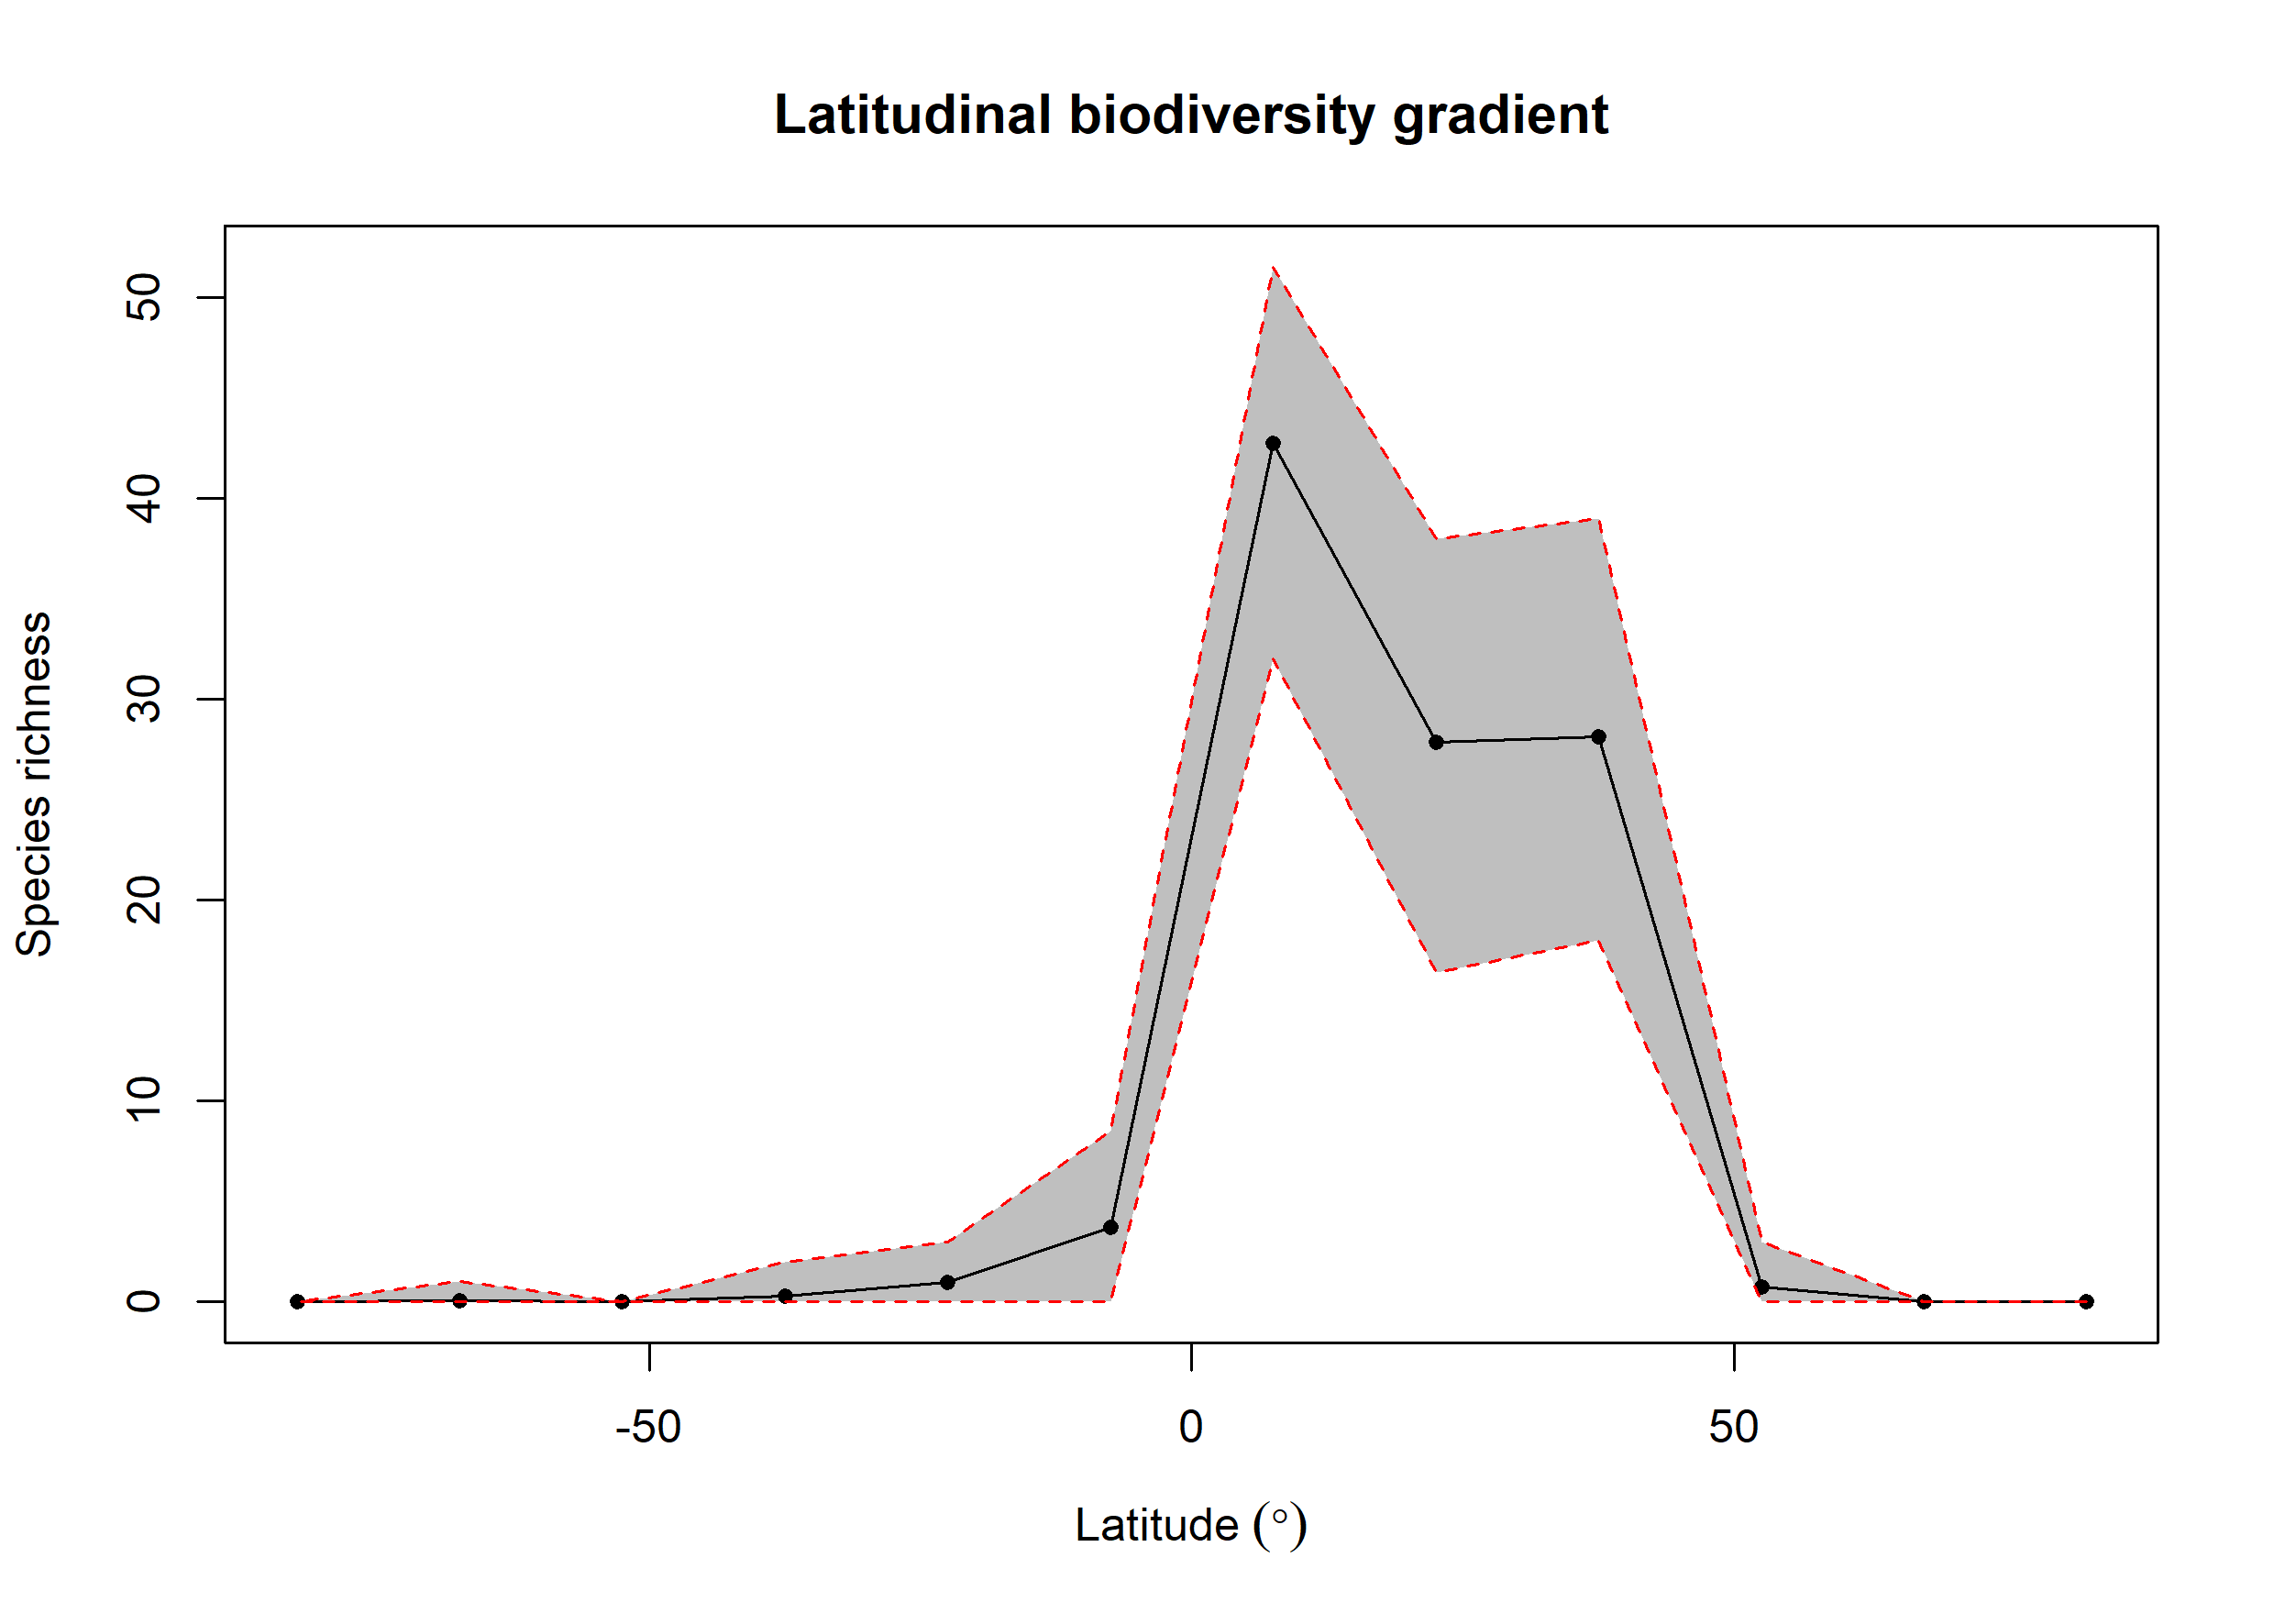

The file beside this chart, header and first rows:
bin, max, min, mid, hemisphere, mean_richness, CI.Lower, CI.Upper
1, 90, 75, 82.5, N, 0, 0, 0
2, 75, 60, 67.5, N, 0, 0, 0
3, 60, 45, 52.5, N, 0.76, 0, 3
4, 45, 30, 37.5, N, 28.12, 18, 39
5, 30, 15, 22.5, N, 27.84, 16.43, 38
6, 15, 0, 7.5, N, 42.74, 32, 51.52
7, 0, -15, -7.5, S, 3.73, 0, 8.525
8, -15, -30, -22.5, S, 0.97, 0, 3
9, -30, -45, -37.5, S, 0.28, 0, 2
10, -45, -60, -52.5, S, 0.01, 0, 0
11, -60, -75, -67.5, S, 0.05, 0, 1
12, -75, -90, -82.5, S, 0, 0, 0
